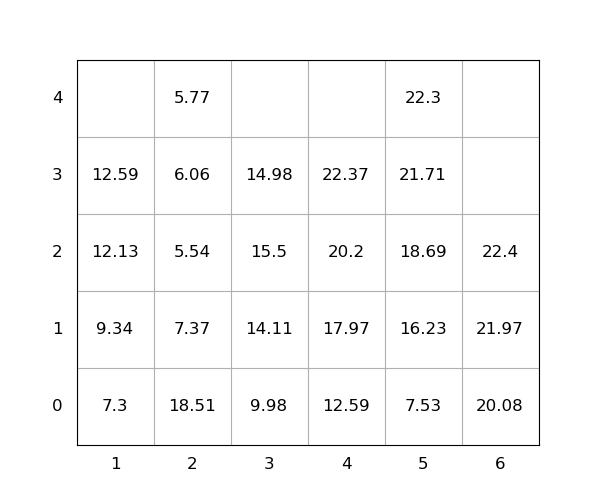

Data behind this chart, as committed beside it:
idx, loc_x, loc_y, loc_z, weight, seq, emerg, reloc, size(ft)
1, 6, 0, 0, 20.08, 1, 0, 0, 20
2, 6, 0, 1, 21.97, 2, 0, 0, 20
3, 2, 0, 0, 18.51, 3, 0, 1.0, 20
4, 4, 0, 0, 12.59, 4, 0, 0, 20
5, 4, 0, 1, 17.97, 5, 0, 0, 20
6, 3, 0, 0, 9.98, 6, 0, 0, 20
7, 6, 0, 2, 22.4, 7, 0, 0, 20
8, 4, 0, 2, 20.2, 8, 0, 0, 20
9, 5, 0, 0, 7.53, 9, 0, 0, 20
10, 4, 0, 3, 22.37, 10, 0, 0, 20
11, 5, 0, 1, 16.23, 11, 0, 0, 20
12, 5, 0, 2, 18.69, 12, 0, 0, 20
13, 5, 0, 3, 21.71, 13, 0, 0, 20
14, 3, 0, 1, 14.11, 14, 0, 0, 20
15, 2, 0, 1, 7.37, 15, 0, 1.0, 20
16, 3, 0, 2, 15.5, 16, 0, 1.0, 20
17, 1, 0, 0, 7.3, 17, 0, 0, 20
18, 1, 0, 1, 9.34, 18, 0, 0, 20
19, 1, 0, 2, 12.13, 19, 0, -3.1344197642040935e-08, 20
20, 3, 0, 3, 14.98, 20, 0, 1.0, 20
21, 1, 0, 3, 12.59, 21, 0, 0, 20
22, 2, 0, 2, 5.54, 22, 0, 1.0, 20
23, 2, 0, 3, 6.06, 23, 0, 1.0, 20
24, 5, 0, 4, 22.3, 24, 0, 0, 20
25, 2, 0, 4, 5.77, 25, 0, 1.0, 20
